Run: headless pygame with SDL's dummy video driver; simulated clock (each Clock.tick advances the game by its frame time, no real sleeping); random seed 0; keys injected as events and as key.get_pressed() state; no mouse input.
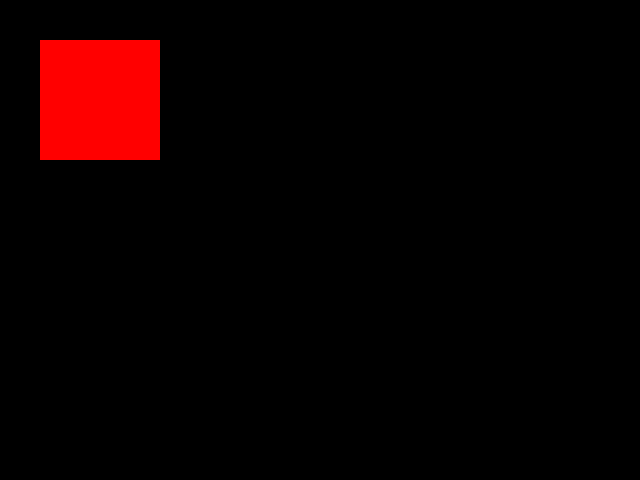
Frame 1 of 4 · flips 1–60 · no input
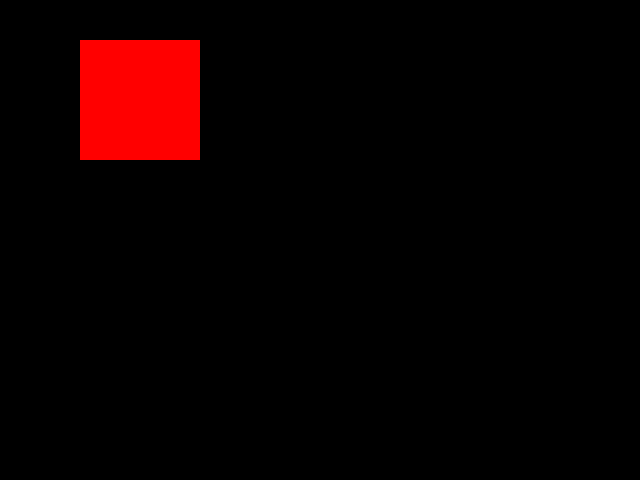
Frame 2 of 4 · flips 61–180 · tapped SPACE, RETURN · held RIGHT (→), D
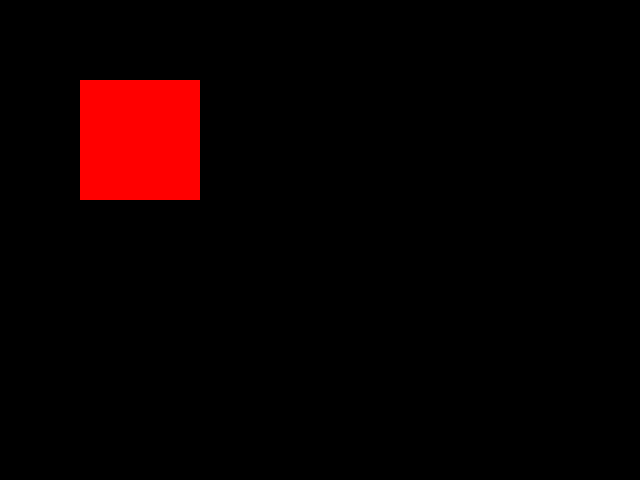
Frame 3 of 4 · flips 181–300 · held DOWN (↓), S
Frame 4 of 4 · flips 301–420 · held LEFT (←), A, UP (↑), W · screen same as frame 1, image omitted

The pygame program that drew these frames:

import sys
import pygame

pygame.init()

screen = pygame.display.set_mode((640, 480))
rect = pygame.Rect(40, 40, 120, 120)

while True:
    for event in pygame.event.get():
        if event.type == pygame.QUIT:
            pygame.quit()
            sys.exit()

        if event.type == pygame.KEYDOWN:
            if event.key == pygame.K_LEFT:
                rect.move_ip(-40, 0)
            elif event.key == pygame.K_RIGHT:
                rect.move_ip(40, 0)
            elif event.key == pygame.K_UP:
                rect.move_ip(0, -40)
            elif event.key == pygame.K_DOWN:
                rect.move_ip(0, 40)

    screen.fill((0, 0, 0))
    pygame.draw.rect(screen, (255, 0, 0), rect, 0)
    pygame.display.flip()
